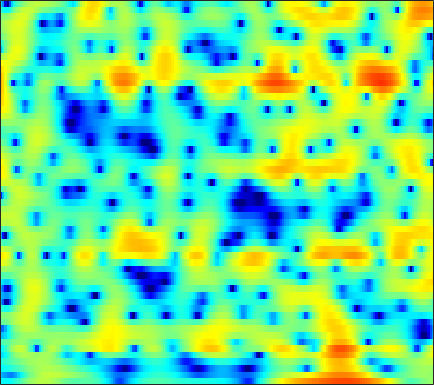

Source data for this figure (header and first rows):
-5.1922, -5.3447, -5.4615, -5.4318, -5.2567, -4.8244, -4.2089, -3.6537, -2.8495, -2.0249, -1.2352, -0.67282, 0.012334, 0.61397, 1.0066, 1.4521, 1.8089, 2.0162, 2.2073, 2.3024, 2.3114, 2.2587, 2.113, 1.8815
-8.441, -8.911, -9.66, -10.41, -10.81, -10.81, -9.989, -8.957, -7.347, -5.724, -4.227, -3.216, -2.021, -0.9924, -0.3209, 0.4511, 1.092, 1.494, 1.934, 2.273, 2.517, 2.643, 2.744, 2.772
-5.669, -5.343, -4.938, -4.549, -4.251, -3.832, -3.373, -3.001, -2.476, -1.925, -1.362, -0.9414, -0.4032, 0.09738, 0.4424, 0.8544, 1.203, 1.421, 1.654, 1.818, 1.917, 1.949, 1.936, 1.864
-4.074, -3.75, -3.295, -2.814, -2.442, -1.937, -1.436, -1.07, -0.6165, -0.1931, 0.1933, 0.4553, 0.7642, 1.023, 1.189, 1.368, 1.5, 1.568, 1.613, 1.6, 1.532, 1.437, 1.242, 0.9731
-6.778, -6.484, -5.261, -3.678, -2.534, -1.194, -0.1101, 0.5308, 1.168, 1.583, 1.805, 1.845, 1.775, 1.601, 1.439, 1.241, 1.12, 1.114, 1.199, 1.345, 1.473, 1.507, 1.398, 1.074
-5.086, -4.863, -3.439, -1.64, -0.3983, 0.9472, 1.95, 2.478, 2.879, 2.935, 2.622, 2.103, 0.9624, -0.8431, -2.861, -7.024, -14.06, -13.41, -6.595, -2.68, -0.3255, 0.8466, 1.809, 2.232
-2.019, -2.025, -1.81, -1.399, -1.002, -0.4402, 0.07585, 0.3991, 0.7058, 0.8305, 0.7356, 0.5225, 0.06015, -0.5703, -1.105, -1.75, -2.111, -2.09, -1.682, -0.9943, -0.2693, 0.2199, 0.7542, 1.131
-7.951, -7.837, -6.781, -5.272, -4.123, -2.73, -1.558, -0.8316, -0.05622, 0.5082, 0.8794, 1.05, 1.156, 1.163, 1.115, 1.016, 0.9146, 0.8509, 0.7907, 0.7584, 0.7607, 0.7702, 0.7912, 0.8084
-11.9, -11.54, -8.703, -5.79, -4.007, -2.118, -0.6513, 0.2198, 1.137, 1.799, 2.25, 2.465, 2.594, 2.556, 2.44, 2.173, 1.802, 1.468, 0.9677, 0.4435, -0.05242, -0.3846, -0.7318, -0.9654
-1.198, -1.126, -0.791, -0.2531, 0.2435, 0.9505, 1.642, 2.119, 2.654, 3.057, 3.308, 3.384, 3.314, 3.045, 2.704, 2.034, 1.098, 0.2101, -1.24, -3.033, -5.085, -6.608, -8.047, -8.143
0.2097, 0.1197, 0.1532, 0.38, 0.6659, 1.164, 1.73, 2.164, 2.705, 3.145, 3.44, 3.553, 3.522, 3.264, 2.903, 2.166, 1.101, 0.04521, -1.766, -4.161, -7.253, -9.955, -12.84, -12.22
-3.336, -4.154, -4.781, -4.585, -3.876, -2.508, -1.03, 0.01107, 1.237, 2.248, 3.018, 3.426, 3.763, 3.857, 3.759, 3.421, 2.843, 2.259, 1.331, 0.2633, -0.8617, -1.682, -2.648, -3.454
-9.167, -12.49, -20.03, -19.3, -13.07, -8.151, -4.876, -2.97, -0.949, 0.6358, 1.866, 2.589, 3.296, 3.732, 3.892, 3.913, 3.714, 3.441, 2.923, 2.255, 1.464, 0.8206, -0.08585, -1.037
-8.064, -8.982, -9.723, -9.56, -8.799, -7.169, -5.186, -3.687, -1.793, -0.1418, 1.225, 2.064, 2.938, 3.541, 3.831, 4, 3.938, 3.745, 3.306, 2.67, 1.855, 1.12, 0.007521, -1.231
-9.316, -11.82, -16.78, -19.77, -15.16, -9.841, -6.141, -3.988, -1.685, 0.1464, 1.585, 2.45, 3.345, 3.969, 4.269, 4.44, 4.366, 4.165, 3.685, 2.971, 2.005, 1.092, -0.419, -2.318
-5.745, -6.6, -7.476, -7.511, -6.796, -5.2, -3.372, -2.073, -0.5319, 0.7552, 1.818, 2.463, 3.126, 3.579, 3.778, 3.868, 3.764, 3.557, 3.096, 2.427, 1.536, 0.7297, -0.5631, -2.149
-1.822, -1.847, -1.854, -1.725, -1.53, -1.14, -0.634, -0.2041, 0.3827, 0.9617, 1.478, 1.81, 2.166, 2.394, 2.47, 2.459, 2.299, 2.071, 1.656, 1.109, 0.4501, -0.09526, -0.8841, -1.707
1.149, 1.131, 1.016, 0.8566, 0.7243, 0.5552, 0.4438, 0.3979, 0.4441, 0.6245, 0.8903, 1.119, 1.396, 1.579, 1.629, 1.544, 1.265, 0.9603, 0.4361, -0.1594, -0.7997, -1.28, -1.847, -2.357
4.346, 4.146, 3.705, 3.005, 2.311, 1.165, -0.1703, -1.118, -1.918, -1.767, -0.8196, 0.03263, 1.005, 1.634, 1.848, 1.737, 1.231, 0.5893, -0.5574, -1.907, -3.18, -3.87, -4.303, -4.338
6.09, 5.809, 5.18, 4.17, 3.109, 1.111, -1.965, -5.559, -14.16, -9.815, -3.577, -0.9462, 1.194, 2.317, 2.638, 2.486, 1.648, 0.4947, -1.932, -5.941, -13.67, -31.82, -12.08, -7.456
3.08, 2.853, 2.43, 1.947, 1.527, 0.8847, 0.1986, -0.2363, -0.5069, -0.2877, 0.3548, 0.9414, 1.624, 2.043, 2.122, 1.915, 1.287, 0.5842, -0.6531, -2.103, -3.383, -3.996, -4.174, -3.909
-1.901, -2.445, -2.677, -2.252, -1.709, -0.8869, -0.1584, 0.3107, 0.8677, 1.329, 1.72, 1.949, 2.168, 2.264, 2.242, 2.066, 1.75, 1.445, 0.9676, 0.453, -0.03854, -0.3647, -0.766, -1.098
-8.794, -15.23, -19.74, -8.956, -5.378, -2.435, -0.5456, 0.4559, 1.385, 1.989, 2.346, 2.48, 2.52, 2.431, 2.316, 2.115, 1.908, 1.74, 1.529, 1.329, 1.107, 0.9286, 0.6404, 0.2604
-1.602, -2.247, -2.4, -1.685, -0.8563, 0.278, 1.228, 1.759, 2.208, 2.381, 2.289, 2.07, 1.599, 0.987, 0.491, -0.08119, -0.452, -0.5347, -0.4071, -0.1206, 0.1925, 0.3666, 0.483, 0.391
2.445, 2.311, 2.265, 2.329, 2.434, 2.599, 2.702, 2.691, 2.526, 2.113, 1.402, 0.6368, -0.7638, -2.686, -4.547, -7.505, -9.685, -9.084, -6.58, -4.264, -2.567, -1.679, -0.8778, -0.4427
2.979, 2.953, 2.953, 2.973, 2.991, 2.971, 2.871, 2.714, 2.359, 1.782, 0.9378, 0.0811, -1.413, -3.41, -5.313, -8.299, -10.42, -9.864, -7.436, -5.16, -3.503, -2.589, -1.76, -1.259
1.44, 1.533, 1.736, 2.003, 2.193, 2.393, 2.493, 2.483, 2.324, 2.004, 1.507, 1.025, 0.2536, -0.6106, -1.261, -2.015, -2.517, -2.653, -2.578, -2.304, -1.989, -1.789, -1.623, -1.603
-2.567, -2.009, -0.9478, 0.1402, 0.8568, 1.634, 2.18, 2.443, 2.616, 2.607, 2.435, 2.221, 1.847, 1.404, 1.065, 0.6281, 0.2417, -0.01015, -0.2868, -0.5348, -0.7763, -1, -1.361, -1.841
-14.38, -8.195, -3.802, -1.168, 0.1969, 1.479, 2.331, 2.745, 3.076, 3.179, 3.103, 2.95, 2.639, 2.243, 1.908, 1.439, 0.9939, 0.6705, 0.2822, -0.09539, -0.4923, -0.8347, -1.412, -2.182
-2.2, -1.484, -0.2096, 0.9531, 1.668, 2.387, 2.856, 3.071, 3.187, 3.142, 2.933, 2.663, 2.161, 1.507, 0.9263, 0.1043, -0.6548, -1.101, -1.472, -1.583, -1.597, -1.618, -1.842, -2.341
3.48, 3.416, 3.329, 3.186, 3.031, 2.773, 2.482, 2.294, 2.085, 1.909, 1.661, 1.351, 0.668, -0.4481, -1.631, -3.767, -6.489, -8.276, -8.387, -6.324, -4.306, -3.237, -2.321, -1.956
5.851, 5.414, 4.567, 3.424, 2.328, 0.569, -1.286, -2.336, -2.574, -1.792, -0.8837, -0.4618, -0.4263, -1.084, -2.071, -4.183, -7.271, -9.64, -9.584, -6.691, -4.255, -2.98, -1.822, -1.129
6.168, 5.537, 4.358, 2.683, 0.9782, -2.211, -7.287, -13.29, -11.78, -5.833, -2.717, -1.354, -0.3552, -0.0221, -0.1056, -0.5071, -1.101, -1.484, -1.834, -1.951, -1.995, -1.995, -2.054, -2.061
5.178, 4.653, 3.761, 2.644, 1.696, 0.3716, -0.79, -1.377, -1.542, -1.121, -0.4132, 0.1021, 0.6532, 0.9707, 1.04, 0.9339, 0.6156, 0.2392, -0.4575, -1.402, -2.669, -3.893, -5.944, -8.185
3.698, 3.311, 2.664, 1.948, 1.403, 0.7563, 0.2802, 0.0824, 0.06688, 0.3031, 0.6927, 1.025, 1.432, 1.716, 1.823, 1.778, 1.514, 1.129, 0.3634, -0.7863, -2.39, -4.032, -6.945, -10.91
1.731, 1.322, 0.6036, -0.3092, -1.059, -2.007, -2.63, -2.68, -2.184, -1.237, -0.1673, 0.5947, 1.457, 2.107, 2.439, 2.663, 2.626, 2.442, 1.977, 1.273, 0.3525, -0.4409, -1.522, -2.487
-0.8144, -1.129, -1.951, -3.413, -5.103, -8.631, -14.52, -15.96, -9.395, -4.953, -2.066, -0.5058, 1.031, 2.121, 2.692, 3.191, 3.411, 3.422, 3.24, 2.882, 2.365, 1.91, 1.228, 0.5288
-3.132, -2.741, -2.787, -3.395, -4.217, -5.62, -6.759, -6.715, -5.296, -3.244, -1.347, -0.1511, 1.137, 2.097, 2.636, 3.133, 3.414, 3.48, 3.403, 3.142, 2.716, 2.295, 1.604, 0.7896
-2.887, -2.101, -1.515, -1.313, -1.307, -1.376, -1.374, -1.259, -0.9026, -0.3682, 0.2711, 0.7608, 1.39, 1.934, 2.275, 2.611, 2.804, 2.847, 2.766, 2.503, 2.063, 1.606, 0.8333, -0.1522
0.2724, 0.5814, 0.8371, 0.9083, 0.8819, 0.7546, 0.5862, 0.4621, 0.3458, 0.3075, 0.3744, 0.4942, 0.7296, 1.035, 1.278, 1.572, 1.781, 1.865, 1.835, 1.631, 1.233, 0.7829, -0.005522, -1.046
3.639, 3.508, 3.244, 2.854, 2.471, 1.853, 1.12, 0.5051, -0.3306, -1.101, -1.667, -1.854, -1.75, -1.283, -0.8133, -0.1521, 0.4124, 0.7262, 0.9402, 0.9314, 0.6714, 0.3125, -0.399, -1.363
6.052, 5.648, 4.97, 4.134, 3.374, 2.178, 0.7196, -0.5841, -2.713, -5.356, -8.361, -9.898, -8.878, -6.212, -4.386, -2.494, -1.148, -0.4514, 0.1461, 0.371, 0.2615, -0.005104, -0.6213, -1.502
7.056, 6.462, 5.511, 4.369, 3.401, 1.927, 0.2106, -1.28, -3.651, -6.668, -10.34, -12.41, -11, -7.67, -5.587, -3.489, -2.007, -1.23, -0.5467, -0.2689, -0.3458, -0.642, -1.311, -2.282
7.358, 6.549, 5.293, 3.869, 2.74, 1.205, -0.298, -1.371, -2.699, -3.868, -4.719, -5.043, -4.906, -4.284, -3.616, -2.628, -1.688, -1.101, -0.5846, -0.3645, -0.4969, -0.8735, -1.741, -3.073
8.03, 6.852, 4.893, 2.608, 0.7694, -1.461, -2.944, -3.5, -3.885, -4.172, -4.491, -4.685, -4.671, -4.174, -3.485, -2.365, -1.256, -0.5166, 0.2031, 0.5958, 0.5875, 0.3303, -0.4247, -1.727
8.504, 6.974, 4.248, 0.377, -3.787, -14.1, -16.55, -9.82, -6.9, -6.446, -7.598, -9.405, -12.62, -11.76, -8.583, -4.936, -2.424, -1.089, 0.1703, 0.9033, 1.215, 1.222, 0.9332, 0.3519
7.859, 6.623, 4.641, 2.318, 0.4367, -1.802, -3.204, -3.702, -4.151, -5.009, -6.532, -8.101, -10.1, -9.764, -8.043, -5.652, -3.753, -2.72, -1.715, -1.097, -0.7444, -0.6667, -0.7156, -0.8808
6.865, 6.149, 5.11, 4.005, 3.18, 2.129, 1.166, 0.4828, -0.3809, -1.256, -2.155, -2.798, -3.542, -3.999, -4.157, -4.228, -4.232, -4.211, -4.168, -4.09, -4.018, -4.007, -4.093, -4.338
5.205, 4.965, 4.676, 4.382, 4.148, 3.773, 3.325, 2.925, 2.313, 1.606, 0.7915, 0.1062, -0.8926, -2.031, -3.011, -4.434, -6.02, -7.188, -8.379, -8.729, -8.382, -7.993, -7.682, -7.975
1.234, 1.844, 2.76, 3.567, 4.014, 4.385, 4.5, 4.437, 4.15, 3.627, 2.878, 2.151, 0.9415, -0.6196, -2.096, -4.605, -8.167, -12.19, -23.32, -20.65, -13.2, -10.67, -8.939, -8.429
-7.982, -3.92, -0.5348, 1.63, 2.746, 3.768, 4.354, 4.556, 4.544, 4.236, 3.653, 3.038, 1.971, 0.6242, -0.5792, -2.461, -4.552, -6.139, -7.796, -8.343, -7.86, -7.291, -6.601, -6.081
-4.155, -2.654, -0.6603, 0.9975, 1.974, 2.946, 3.573, 3.827, 3.912, 3.73, 3.292, 2.81, 1.977, 0.961, 0.1081, -1.114, -2.326, -3.16, -4.101, -4.75, -5.078, -5.146, -5.094, -4.922
-0.9417, -0.2072, 0.7886, 1.713, 2.324, 2.96, 3.391, 3.573, 3.621, 3.443, 3.041, 2.596, 1.825, 0.8678, 0.05858, -1.105, -2.311, -3.18, -4.205, -4.994, -5.513, -5.699, -5.74, -5.652
0.5068, 1.105, 1.836, 2.479, 2.903, 3.366, 3.684, 3.821, 3.839, 3.65, 3.245, 2.784, 1.951, 0.8479, -0.1713, -1.77, -3.637, -5.147, -7.091, -8.486, -8.926, -8.763, -8.301, -7.906
0.9988, 1.478, 2.053, 2.588, 2.948, 3.394, 3.755, 3.942, 4.058, 3.986, 3.69, 3.298, 2.516, 1.381, 0.2379, -1.754, -4.51, -7.359, -13.23, -28.66, -17.7, -13.12, -10.42, -9.488
-0.006202, 0.1714, 0.4635, 0.8976, 1.317, 1.953, 2.605, 3.039, 3.501, 3.778, 3.822, 3.691, 3.269, 2.547, 1.798, 0.466, -1.235, -2.731, -4.755, -6.252, -6.661, -6.442, -6.104, -6.196
-3.559, -4.405, -5.284, -5.15, -4.201, -2.492, -0.8348, 0.2312, 1.347, 2.151, 2.692, 2.938, 3.066, 2.981, 2.791, 2.364, 1.798, 1.315, 0.6535, 0.07409, -0.3663, -0.6551, -0.9994, -1.391
-7.185, -10.07, -17.77, -20.72, -12.58, -7.519, -4.636, -3.17, -1.758, -0.7096, 0.1441, 0.7019, 1.356, 1.881, 2.167, 2.437, 2.557, 2.567, 2.486, 2.332, 2.124, 1.943, 1.664, 1.35
